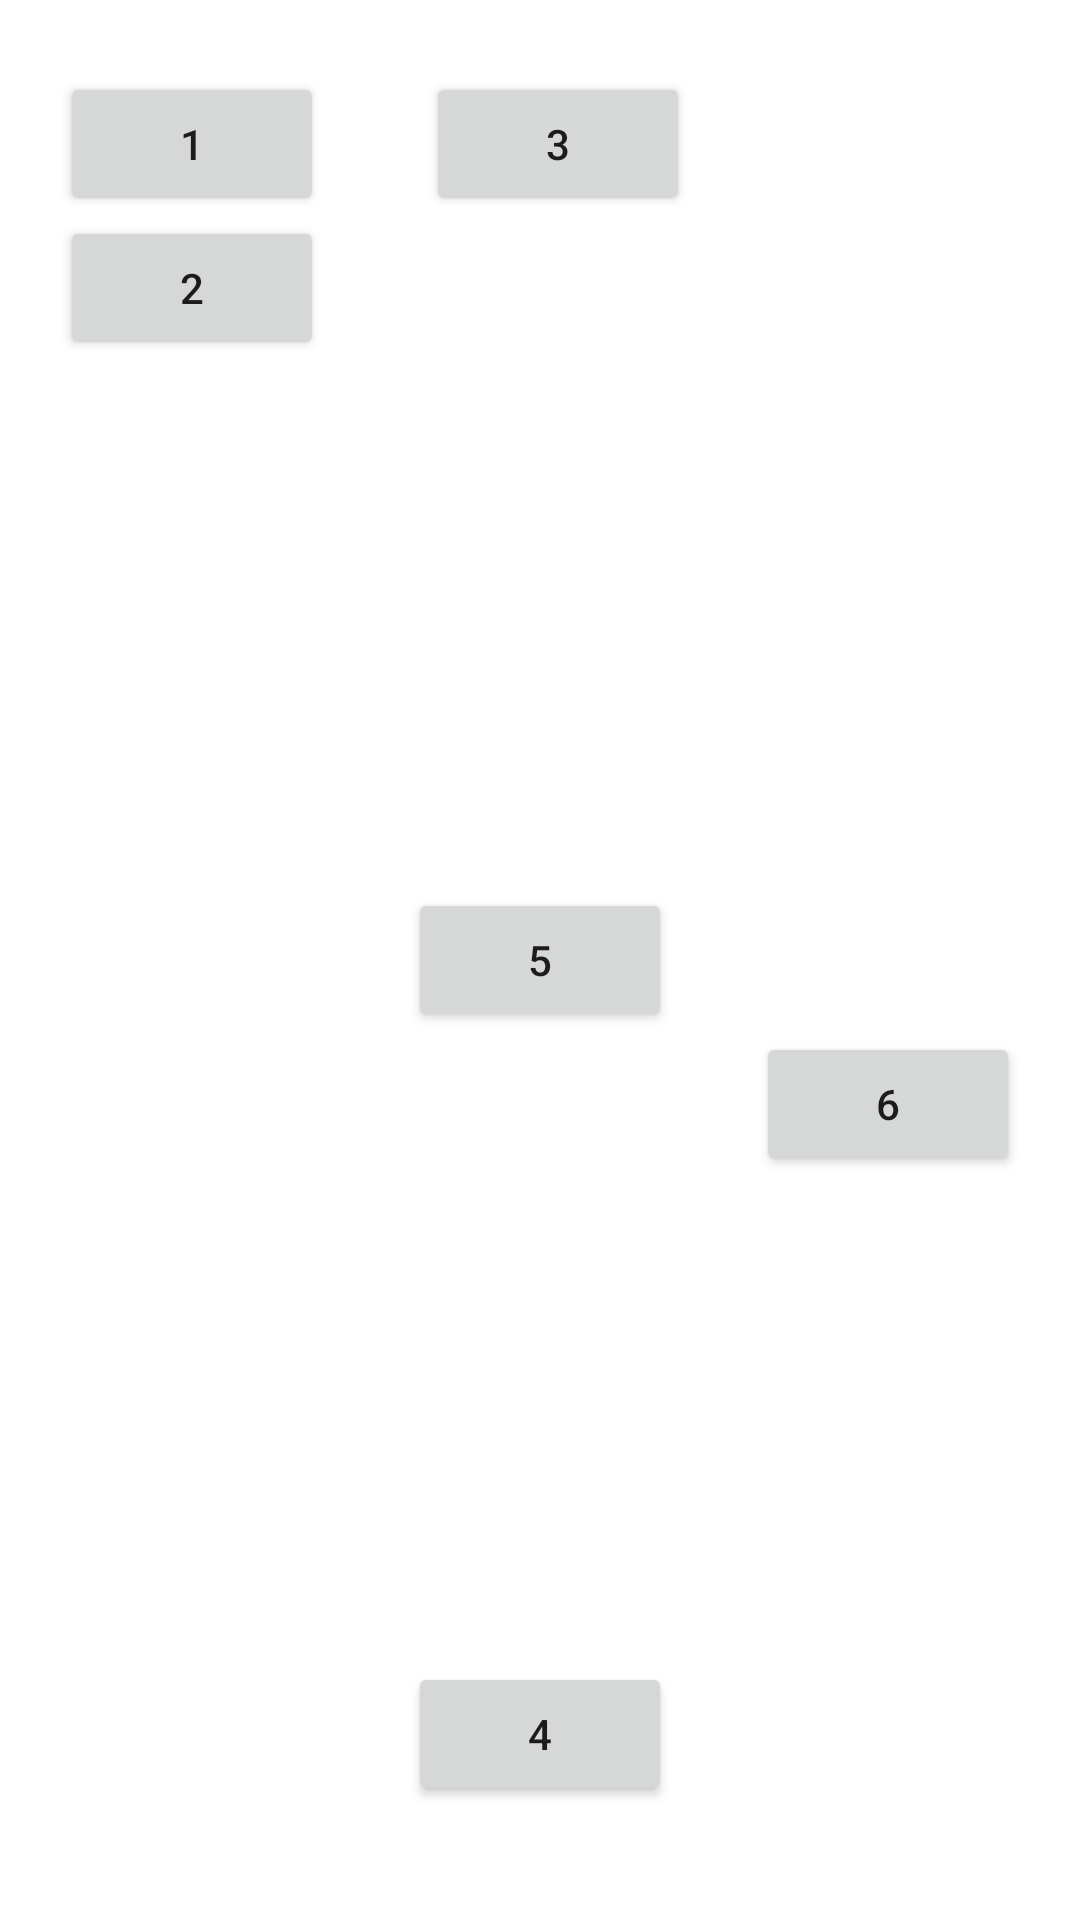

The Android layout XML behind this screen, and the referenced resources:
<!-- AndroidManifest.xml: application theme Theme.Topic4 -->
<!-- res/layout/relative_layout.xml -->
<?xml version="1.0" encoding="utf-8"?>

<RelativeLayout
    xmlns:android="http://schemas.android.com/apk/res/android"
    android:layout_width="match_parent"
    android:layout_height="match_parent"
    android:padding="20dp"
    >

    <Button
        android:id="@+id/btn1"
        android:layout_width="wrap_content"
        android:layout_height="wrap_content"
        android:layout_marginTop="4dp"
        android:text="1" />

    <Button
        android:id="@+id/btn2"
        android:layout_width="wrap_content"
        android:layout_height="wrap_content"
        android:layout_below="@+id/btn1"
        android:text="2" />

    <Button
        android:id="@+id/btntiga"
        android:layout_width="wrap_content"
        android:layout_height="wrap_content"
        android:layout_below="@+id/btn2"
        android:layout_alignParentTop="true"
        android:layout_marginLeft="34dp"
        android:layout_marginTop="4dp"
        android:layout_toRightOf="@+id/btn1"
        android:text="3" />

    <Button
        android:id="@+id/btn4"
        android:layout_width="wrap_content"
        android:layout_height="wrap_content"
        android:layout_alignParentBottom="true"
        android:layout_centerHorizontal="true"
        android:layout_marginBottom="18dp"
        android:text="4" />

    <Button
        android:id="@+id/btnlima"
        android:layout_width="wrap_content"
        android:layout_height="wrap_content"
        android:layout_centerInParent="true"
        android:text="5"
        />

    <Button
        android:layout_width="wrap_content"
        android:layout_height="wrap_content"
        android:text="6"
        android:layout_below="@id/btnlima"
        android:layout_alignParentRight="true"
        />

</RelativeLayout>
<!-- resources referenced by this layout -->
<resources>
  <style name="Theme.Topic4" parent="Theme.MaterialComponents.DayNight.DarkActionBar">
          
          <item name="colorPrimary">@color/purple_500</item>
          <item name="colorPrimaryVariant">@color/purple_700</item>
          <item name="colorOnPrimary">@color/white</item>
          
          <item name="colorSecondary">@color/teal_200</item>
          <item name="colorSecondaryVariant">@color/teal_700</item>
          <item name="colorOnSecondary">@color/black</item>
          
          <item name="android:statusBarColor" tools:targetApi="l">?attr/colorPrimaryVariant</item>
          
      </style>
  <!-- not gathered from this repository: default colours our renderer supplied (Android Studio template values) -->
  <color name="purple_500">#FF6200EE</color>
  <color name="purple_700">#FF3700B3</color>
  <color name="teal_200">#FF03DAC5</color>
  <color name="teal_700">#FF018786</color>
  <color name="black">#FF000000</color>
  <color name="white">#FFFFFFFF</color>
</resources>
